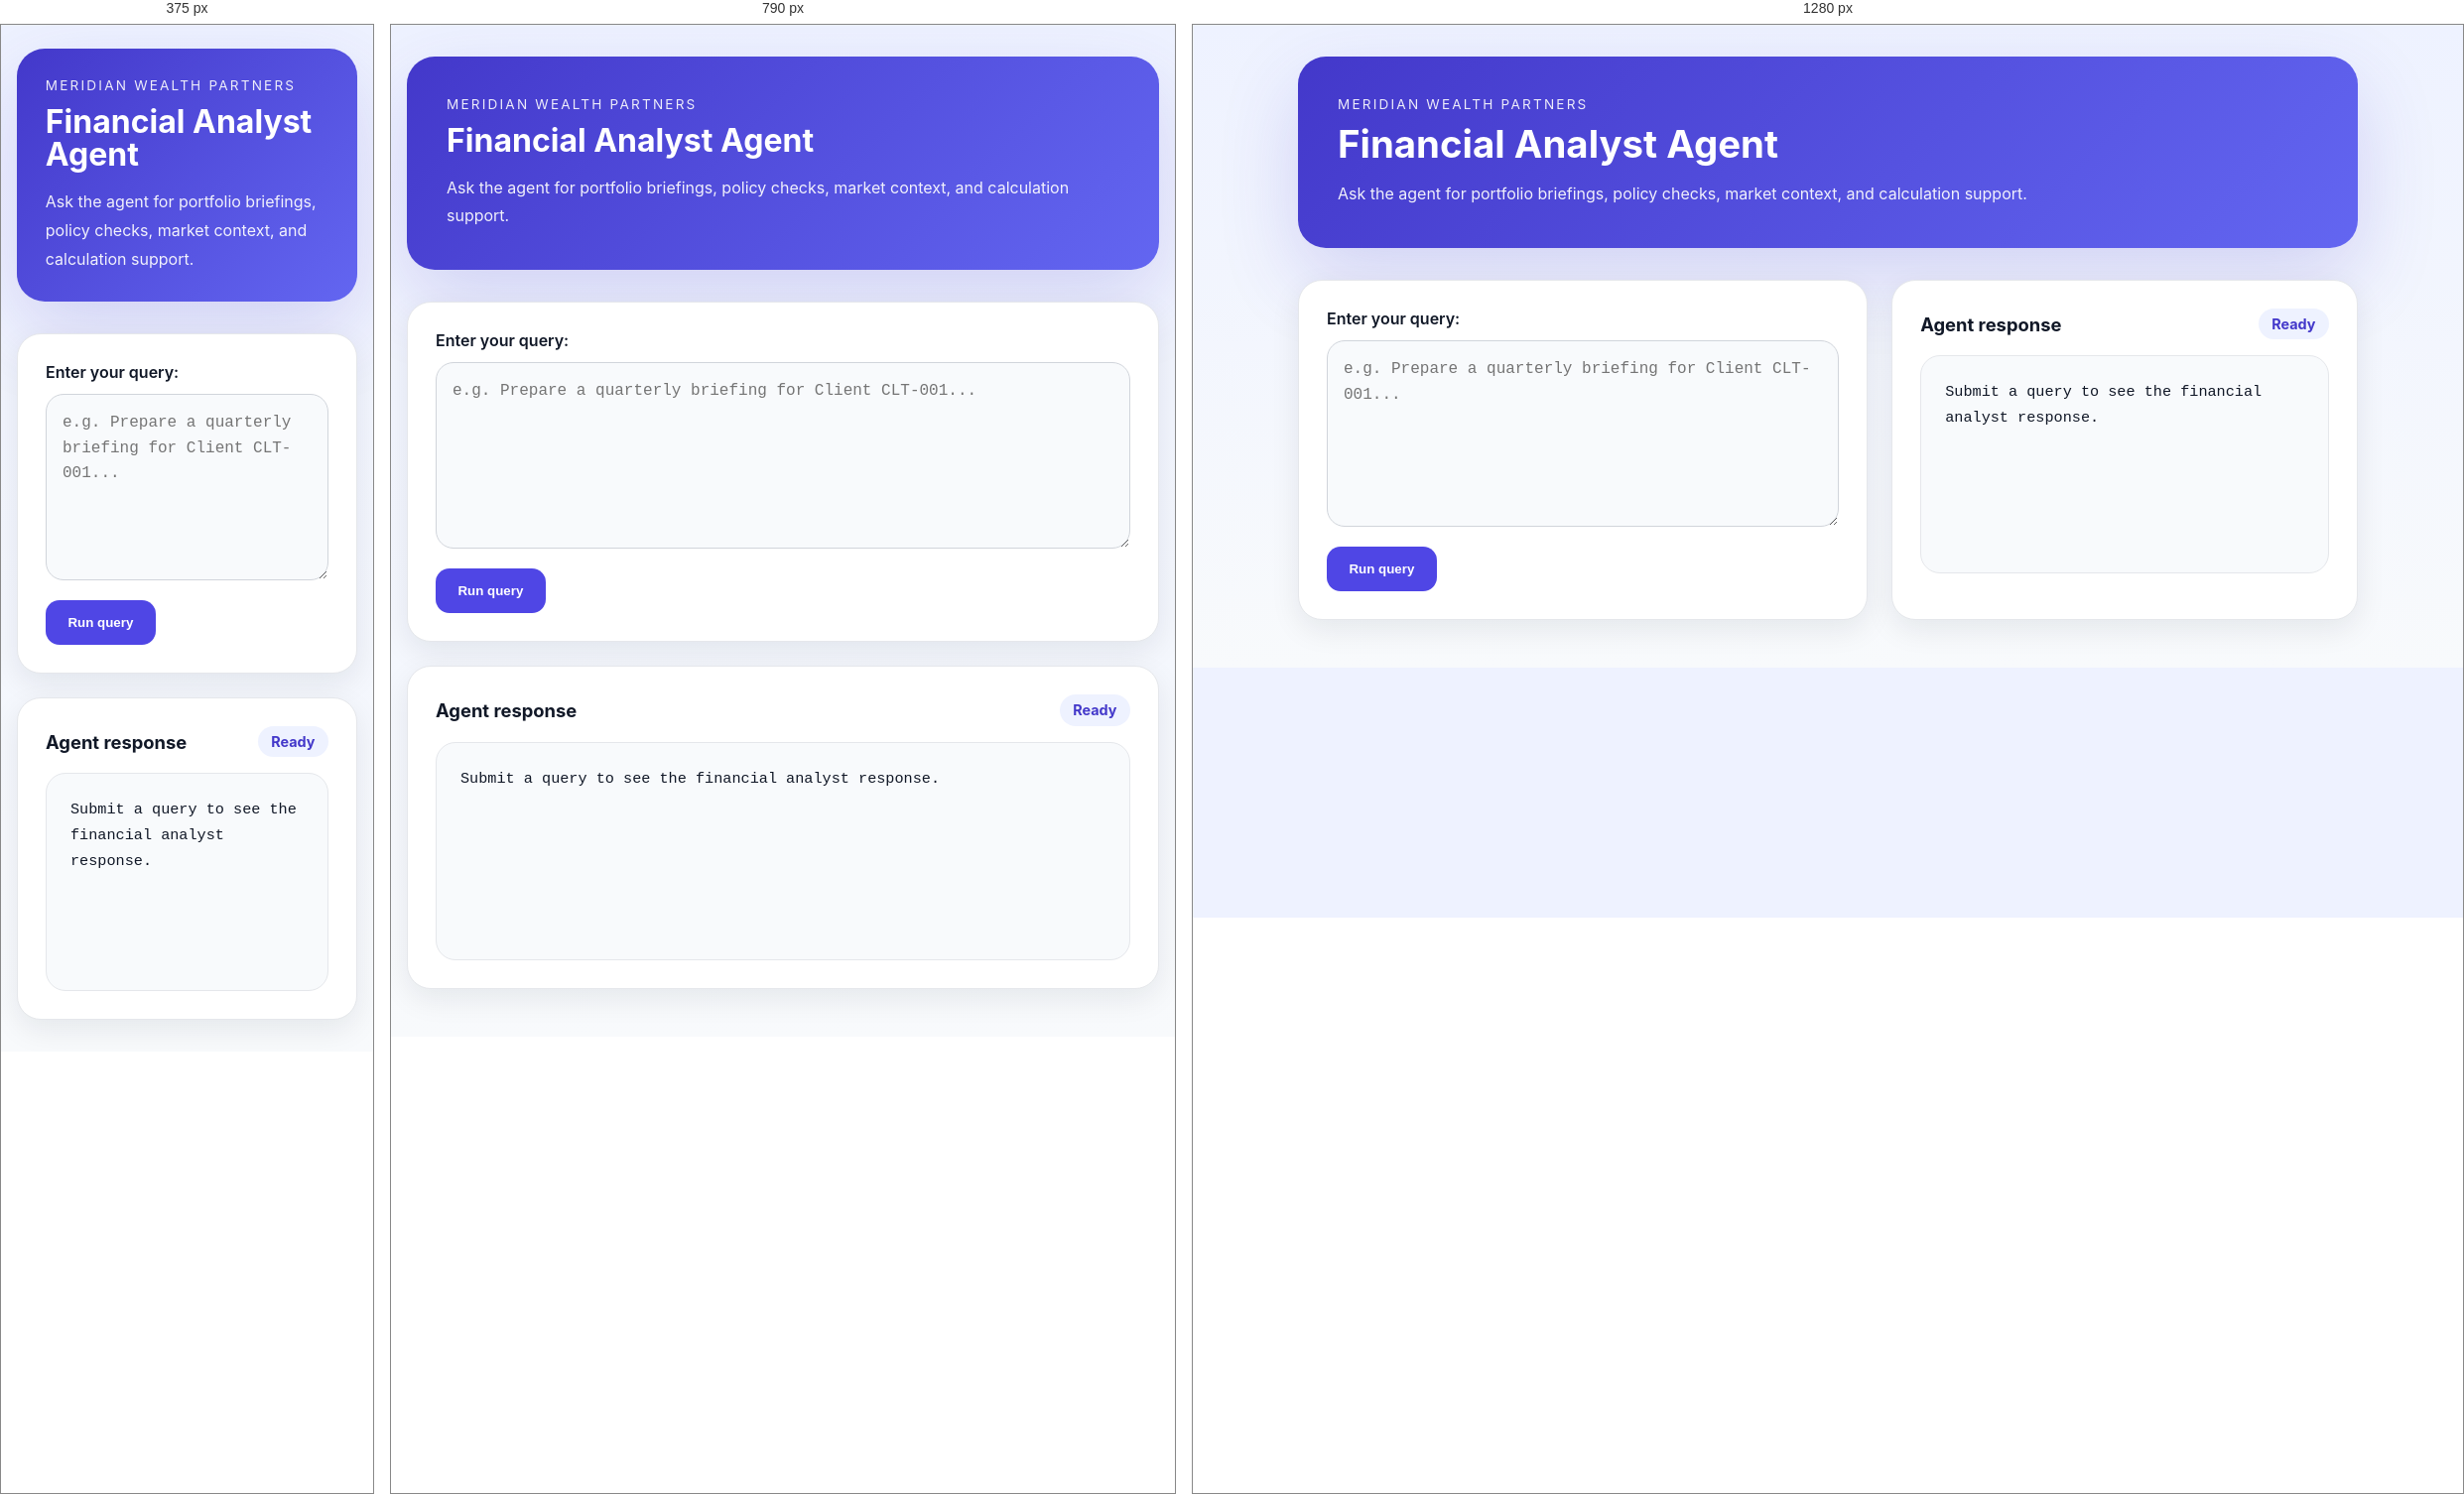
Rendered at 375 px, 790 px and 1280 px, left to right.

<!-- file: index.html -->
<!DOCTYPE html>
<html lang="en">
<head>
    <meta charset="UTF-8" />
    <meta name="viewport" content="width=device-width, initial-scale=1.0" />
    <title>Meridian Wealth Financial Analyst</title>
    <link rel="stylesheet" href="styles.css" />
</head>
<body>
    <div class="page-shell">
        <header class="hero">
            <div>
                <p class="eyebrow">Meridian Wealth Partners</p>
                <h1>Financial Analyst Agent</h1>
                <p class="subtitle">Ask the agent for portfolio briefings, policy checks, market context, and calculation support.</p>
            </div>
        </header>

        <main class="container">
            <section class="panel">
                <form id="query-form" class="query-form">
                    <label for="query">Enter your query:</label>
                    <textarea id="query" name="query" rows="6" placeholder="e.g. Prepare a quarterly briefing for Client CLT-001..."></textarea>
                    <button type="submit">Run query</button>
                </form>
            </section>

            <section class="panel response-panel">
                <div class="response-header">
                    <h2>Agent response</h2>
                    <span id="status" class="status-label">Ready</span>
                </div>
                <pre id="response" class="response-output">Submit a query to see the financial analyst response.</pre>
            </section>
        </main>
    </div>

    <script src="app.js"></script>
</body>
</html>


/* @media block from styles.css */
@media (min-width: 900px) {
    .container {
        grid-template-columns: 1.1fr 0.9fr;
    }
}

/* @media block from styles.css */
@media (max-width: 680px) {
    .page-shell {
        padding: 1.5rem 1rem 2rem;
    }

    .hero {
        padding: 1.8rem;
    }
}